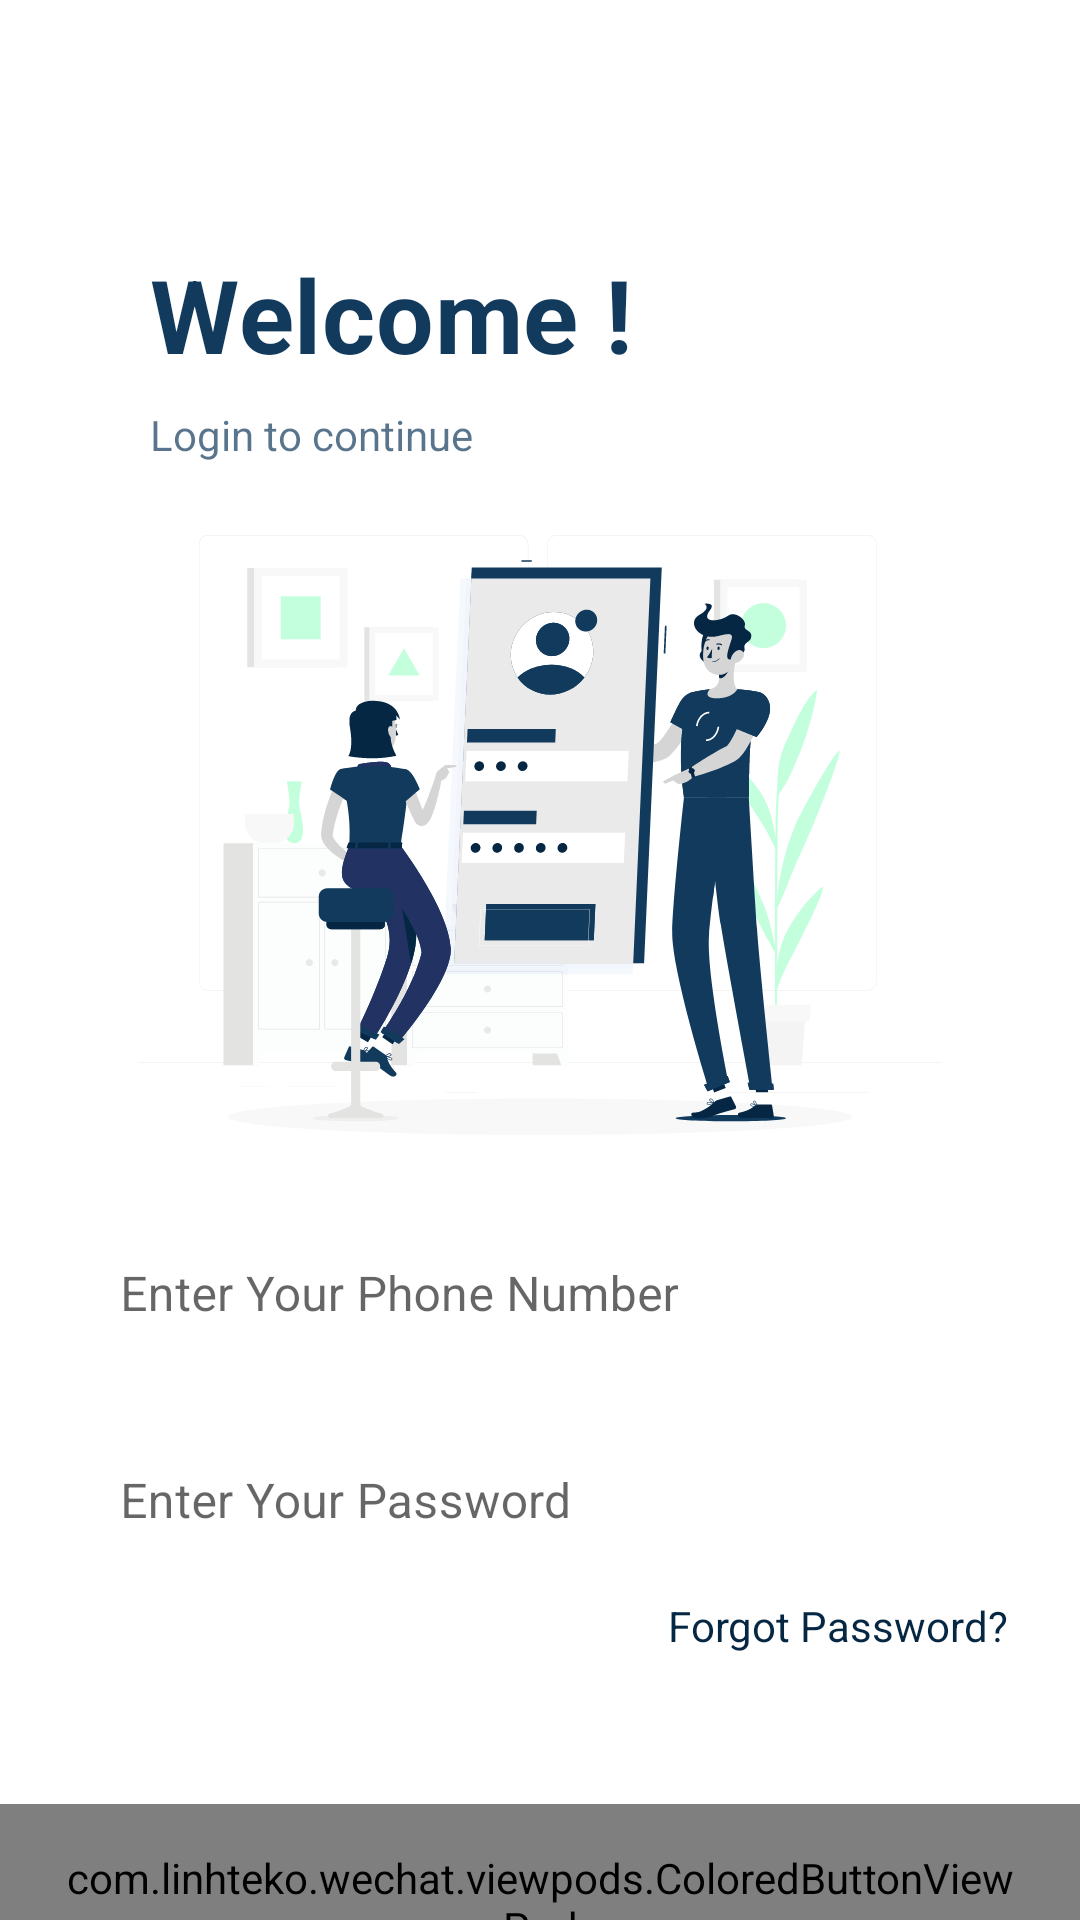

Here is an Android app screen rendered from its layout file. Give the layout XML and the strings, colors and styles it references.
<!-- AndroidManifest.xml: application theme Theme.WeChat -->
<!-- res/layout/activity_login.xml -->
<?xml version="1.0" encoding="utf-8"?>
<androidx.core.widget.NestedScrollView xmlns:android="http://schemas.android.com/apk/res/android"
    xmlns:app="http://schemas.android.com/apk/res-auto"
    xmlns:tools="http://schemas.android.com/tools"
    android:layout_width="match_parent"
    android:layout_height="match_parent"
    android:id="@+id/nsvLoginRoot"
    tools:context=".activities.LoginActivity">

    <androidx.constraintlayout.widget.ConstraintLayout
        android:layout_width="match_parent"
        android:layout_height="match_parent">

        <androidx.appcompat.widget.AppCompatImageButton
            android:id="@+id/btnLoginBack"
            android:layout_width="@dimen/size_icon_btn"
            android:layout_height="@dimen/size_icon_btn"
            android:layout_margin="@dimen/margin_2x"
            android:background="@android:color/transparent"
            android:padding="@dimen/general_margin"
            android:scaleType="centerCrop"
            android:src="@drawable/ic_arrow_back"
            app:layout_constraintStart_toStartOf="parent"
            app:layout_constraintTop_toTopOf="parent" />

        <androidx.appcompat.widget.AppCompatTextView
            android:id="@+id/tvLoginWelcome"
            android:layout_width="wrap_content"
            android:layout_height="wrap_content"
            android:layout_marginStart="@dimen/margin_big"
            android:layout_marginTop="@dimen/margin_2x"
            android:text="@string/lbl_welcome"
            android:textAppearance="@style/TextAppearance.MaterialComponents.Headline4"
            android:textColor="?attr/colorPrimary"
            android:textStyle="bold"
            app:layout_constraintStart_toStartOf="parent"
            app:layout_constraintTop_toBottomOf="@id/btnLoginBack" />

        <androidx.appcompat.widget.AppCompatTextView
            android:id="@+id/tvLoginLoginToContinue"
            android:layout_width="wrap_content"
            android:layout_height="wrap_content"
            android:layout_marginTop="@dimen/general_margin"
            android:alpha="0.7"
            android:text="@string/lbl_login_to_continue"
            android:textColor="?attr/colorPrimary"
            app:layout_constraintStart_toStartOf="@id/tvLoginWelcome"
            app:layout_constraintTop_toBottomOf="@id/tvLoginWelcome" />

        <androidx.appcompat.widget.AppCompatImageView
            android:id="@+id/ivLoin"
            android:layout_width="wrap_content"
            android:layout_height="wrap_content"
            android:layout_marginVertical="@dimen/margin_3x"
            app:layout_constraintEnd_toEndOf="parent"
            app:layout_constraintStart_toStartOf="parent"
            app:layout_constraintTop_toBottomOf="@id/tvLoginLoginToContinue"
            app:srcCompat="@drawable/login_illustration" />

        <com.google.android.material.textfield.TextInputLayout
            android:id="@+id/tilLoginPhone"
            style="@style/Widget.MaterialComponents.TextInputLayout.OutlinedBox.Dense"
            android:layout_width="@dimen/empty"
            android:layout_height="wrap_content"
            android:layout_marginHorizontal="@dimen/margin_3x"
            android:layout_marginTop="@dimen/margin_3x"
            android:hint="@string/lbl_enter_your_phone_number"
            android:nestedScrollingEnabled="true"
            app:boxStrokeWidth="@dimen/empty"
            app:boxStrokeWidthFocused="@dimen/empty"
            app:layout_constraintEnd_toEndOf="parent"
            app:layout_constraintStart_toStartOf="parent"
            app:layout_constraintTop_toBottomOf="@id/ivLoin">

            <com.google.android.material.textfield.TextInputEditText
                android:id="@+id/tiePhone"
                android:layout_width="match_parent"
                android:layout_height="match_parent"
                android:inputType="phone" />
        </com.google.android.material.textfield.TextInputLayout>

        <com.google.android.material.textfield.TextInputLayout
            android:id="@+id/tilLoginPassword"
            style="@style/Widget.MaterialComponents.TextInputLayout.OutlinedBox.Dense"
            android:layout_width="@dimen/empty"
            android:layout_height="wrap_content"
            android:layout_marginHorizontal="@dimen/margin_3x"
            android:layout_marginTop="@dimen/margin_2x"
            android:hint="@string/lbl_enter_your_password"
            android:nestedScrollingEnabled="true"
            app:boxStrokeWidth="@dimen/empty"
            app:boxStrokeWidthFocused="@dimen/empty"
            app:layout_constraintEnd_toEndOf="parent"
            app:layout_constraintStart_toStartOf="parent"
            app:layout_constraintTop_toBottomOf="@id/tilLoginPhone">

            <com.google.android.material.textfield.TextInputEditText
                android:id="@+id/tiePassword"
                android:layout_width="match_parent"
                android:layout_height="match_parent"
                android:inputType="textVisiblePassword" />

        </com.google.android.material.textfield.TextInputLayout>

        <androidx.appcompat.widget.AppCompatTextView
            android:id="@+id/tvLoginForgotPassword"
            android:layout_width="wrap_content"
            android:layout_height="wrap_content"
            android:layout_marginTop="@dimen/general_margin"
            android:text="@string/lbl_forgot_password"
            android:textColor="?attr/colorPrimaryVariant"
            app:layout_constraintEnd_toEndOf="@id/tilLoginPassword"
            app:layout_constraintTop_toBottomOf="@id/tilLoginPassword" />

        <include
            android:id="@+id/vpBtnLogin"
            layout="@layout/viewpod_colored_button"
            android:layout_width="wrap_content"
            android:layout_height="wrap_content"
            android:layout_gravity="center_horizontal|bottom"
            android:layout_marginVertical="@dimen/margin_big"
            app:layout_constraintBottom_toBottomOf="parent"
            app:layout_constraintEnd_toEndOf="parent"
            app:layout_constraintStart_toStartOf="parent"
            app:layout_constraintTop_toBottomOf="@id/tvLoginForgotPassword" />
    </androidx.constraintlayout.widget.ConstraintLayout>
</androidx.core.widget.NestedScrollView>
<!-- res/layout/viewpod_colored_button.xml (included above) -->
<?xml version="1.0" encoding="utf-8"?>
<com.linhteko.wechat.viewpods.ColoredButtonViewPod xmlns:android="http://schemas.android.com/apk/res/android"
    xmlns:tools="http://schemas.android.com/tools"
    android:layout_width="wrap_content"
    android:layout_height="wrap_content"
    android:background="@drawable/background_colored_button"
    android:paddingHorizontal="@dimen/padding_horizontal_btn"
    android:paddingVertical="@dimen/padding_verticle_btn">

    <androidx.appcompat.widget.AppCompatTextView
        android:id="@+id/tvColoredBtn"
        android:layout_width="wrap_content"
        android:layout_height="wrap_content"
        android:textColor="@color/white"
        tools:text="Login"
        style="@style/text_style_for_custom_button" />

</com.linhteko.wechat.viewpods.ColoredButtonViewPod>
<!-- resources referenced by this layout -->
<resources>
  <color name="white">#FFFFFFFF</color>
  <dimen name="empty">0dp</dimen>
  <dimen name="general_margin">8dp</dimen>
  <dimen name="margin_2x">16dp</dimen>
  <dimen name="margin_3x">24dp</dimen>
  <dimen name="margin_big">50dp</dimen>
  <dimen name="padding_horizontal_btn">20dp</dimen>
  <dimen name="padding_verticle_btn">15dp</dimen>
  <dimen name="size_icon_btn">50dp</dimen>
  <!-- drawable background_colored_button (drawable) -->
  <?xml version="1.0" encoding="utf-8"?>
  <shape xmlns:android="http://schemas.android.com/apk/res/android">
  <corners android:radius="@dimen/general_radius_btn" />
      <solid android:color="?attr/colorPrimary"/>
  </shape>
  <!-- drawable login_illustration: vector/xml drawable (drawable, 44753 chars, omitted) -->
  <string name="lbl_enter_your_password">Enter Your Password</string>
  <string name="lbl_enter_your_phone_number">Enter Your Phone Number</string>
  <string name="lbl_forgot_password">Forgot Password?</string>
  <string name="lbl_login_to_continue">Login to continue</string>
  <string name="lbl_welcome">Welcome !</string>
  <style name="text_style_for_custom_button">
          <item name="android:layout_gravity">center</item>
          <item name="android:textAllCaps">false</item>
          <item name="android:textStyle">bold</item>
          <item name="android:fontFamily">@font/crete_round</item>
      </style>
  <style name="Theme.WeChat" parent="Theme.MaterialComponents.DayNight.NoActionBar">
          
          <item name="colorPrimary">@color/color_primary</item>
          <item name="colorPrimaryVariant">@color/color_primary_variant</item>
          <item name="colorOnPrimary">@color/white</item>
          
          <item name="colorSecondary">@color/color_secondary</item>
          <item name="colorSecondaryVariant">@color/color_secondary</item>
          <item name="colorOnSecondary">@color/black</item>
          
          <item name="android:statusBarColor">?attr/colorSurface</item>
          <item name="fontFamily">@font/crete_round</item>
          <item name="android:windowLightStatusBar">true</item>
          <item name="colorSurface">@color/color_surface</item>
      </style>
  <dimen name="general_radius_btn">5dp</dimen>
  <color name="color_primary">#113A5D</color>
  <color name="color_primary_variant">#062743</color>
  <color name="color_secondary">#00DC5D</color>
  <color name="black">#FF000000</color>
  <color name="color_surface">#F9F9F9</color>
</resources>
